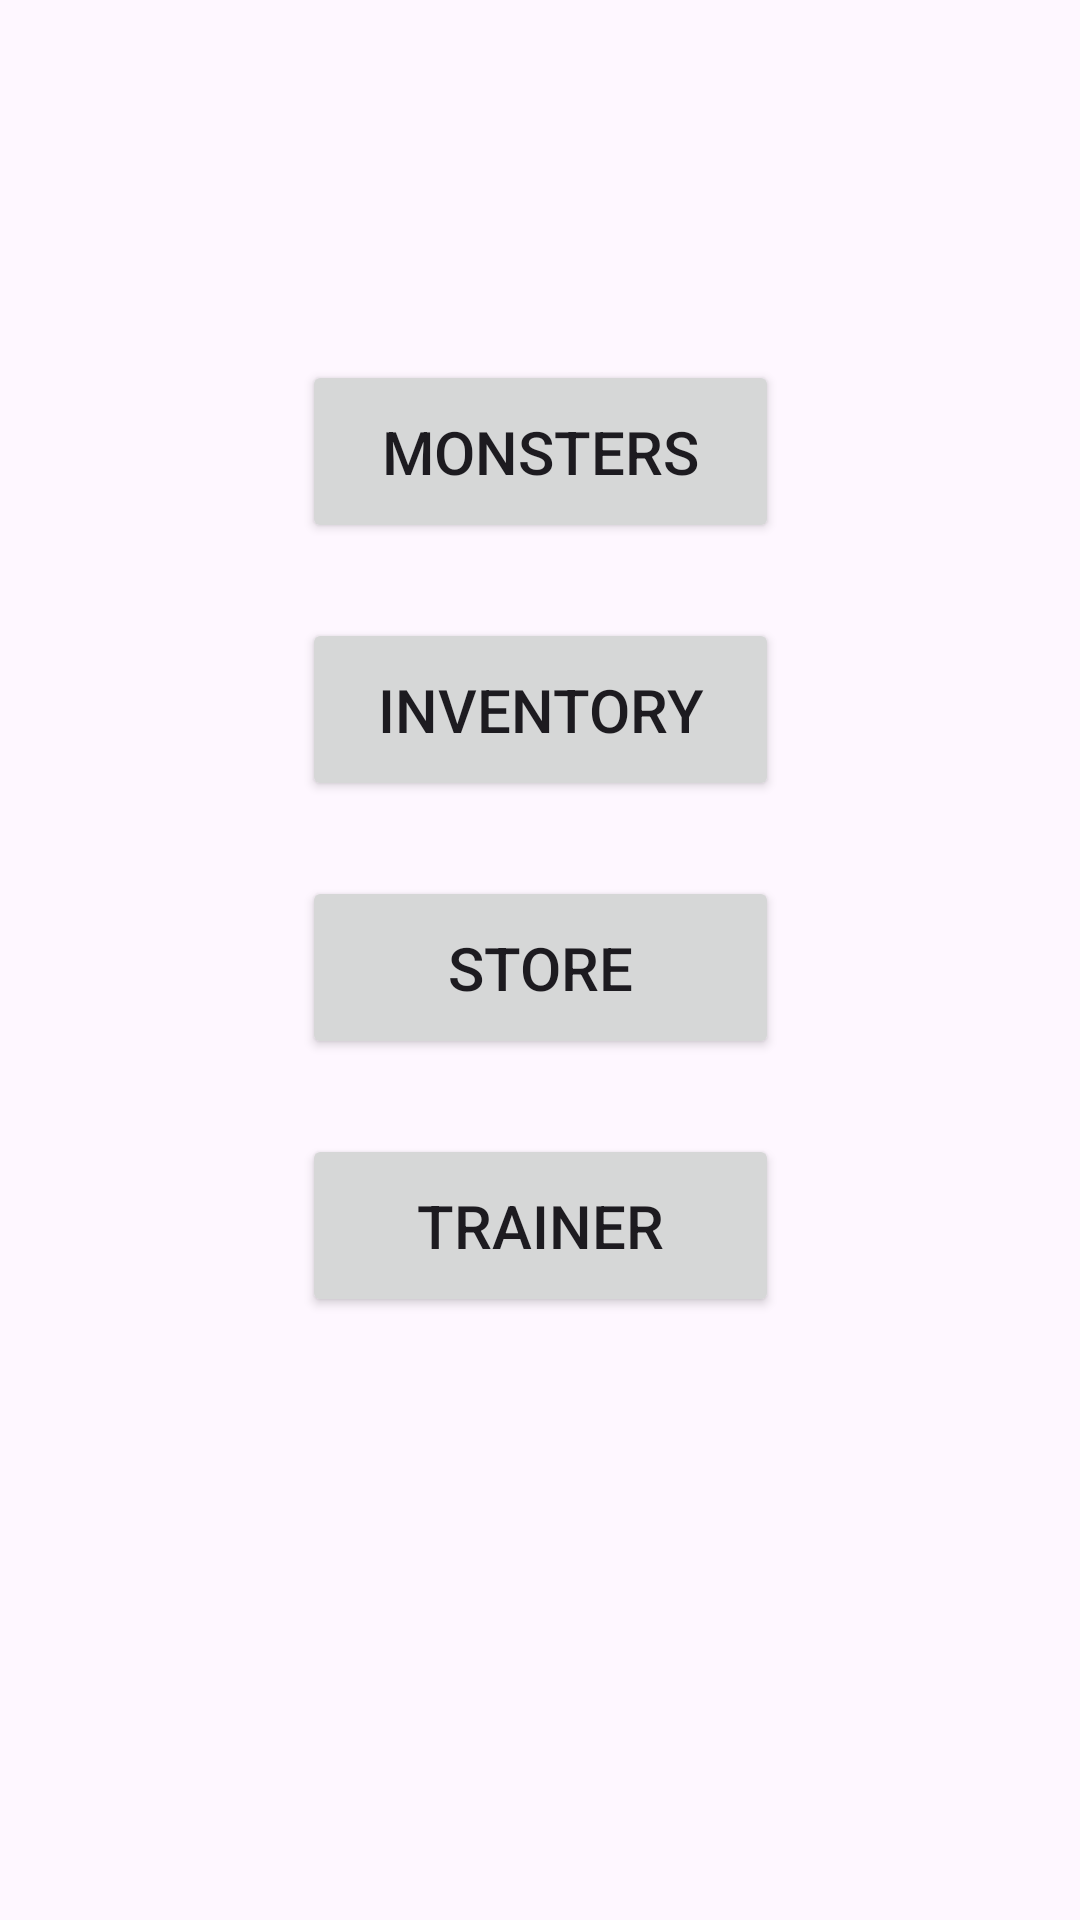

This screen was rendered from an Android layout file. Write that file and the resources it references.
<!-- AndroidManifest.xml: application theme Theme.TameMon -->
<!-- res/layout/fragment_play_home.xml -->
<?xml version="1.0" encoding="utf-8"?>
<FrameLayout xmlns:android="http://schemas.android.com/apk/res/android"
    xmlns:app="http://schemas.android.com/apk/res-auto"
    xmlns:tools="http://schemas.android.com/tools"
    android:layout_width="match_parent"
    android:layout_height="match_parent"
    tools:context=".fragments.PlayHomeFragment">

    
    <androidx.constraintlayout.widget.ConstraintLayout
        android:layout_width="match_parent"
        android:layout_height="match_parent">

        <Button
            android:id="@+id/btnMonsters"
            android:layout_width="159dp"
            android:layout_height="61dp"
            android:layout_marginTop="120dp"
            android:text="Monsters"
            android:textAlignment="center"
            android:textSize="20sp"
            app:layout_constraintEnd_toEndOf="parent"
            app:layout_constraintStart_toStartOf="parent"
            app:layout_constraintTop_toTopOf="parent" />

        <Button
            android:id="@+id/btnInventory"
            android:layout_width="159dp"
            android:layout_height="61dp"
            android:layout_marginTop="25dp"
            android:text="Inventory"
            android:textAlignment="center"
            android:textSize="20sp"
            app:layout_constraintEnd_toEndOf="parent"
            app:layout_constraintStart_toStartOf="parent"
            app:layout_constraintTop_toBottomOf="@+id/btnMonsters" />

        <Button
            android:id="@+id/btnStore"
            android:layout_width="159dp"
            android:layout_height="61dp"
            android:layout_marginTop="25dp"
            android:text="Store"
            android:textAlignment="center"
            android:textSize="20sp"
            app:layout_constraintEnd_toEndOf="parent"
            app:layout_constraintStart_toStartOf="parent"
            app:layout_constraintTop_toBottomOf="@+id/btnInventory" />

        <Button
            android:id="@+id/btnTrainer"
            android:layout_width="159dp"
            android:layout_height="61dp"
            android:layout_marginTop="25dp"
            android:text="Trainer"
            android:textAlignment="center"
            android:textSize="20sp"
            app:layout_constraintEnd_toEndOf="parent"
            app:layout_constraintStart_toStartOf="parent"
            app:layout_constraintTop_toBottomOf="@+id/btnStore" />

    </androidx.constraintlayout.widget.ConstraintLayout>

</FrameLayout>
<!-- resources referenced by this layout -->
<resources>
  <style name="Theme.TameMon" parent="Base.Theme.TameMon" />
  <style name="Base.Theme.TameMon" parent="Theme.Material3.DayNight.NoActionBar">
          
          
      </style>
</resources>
